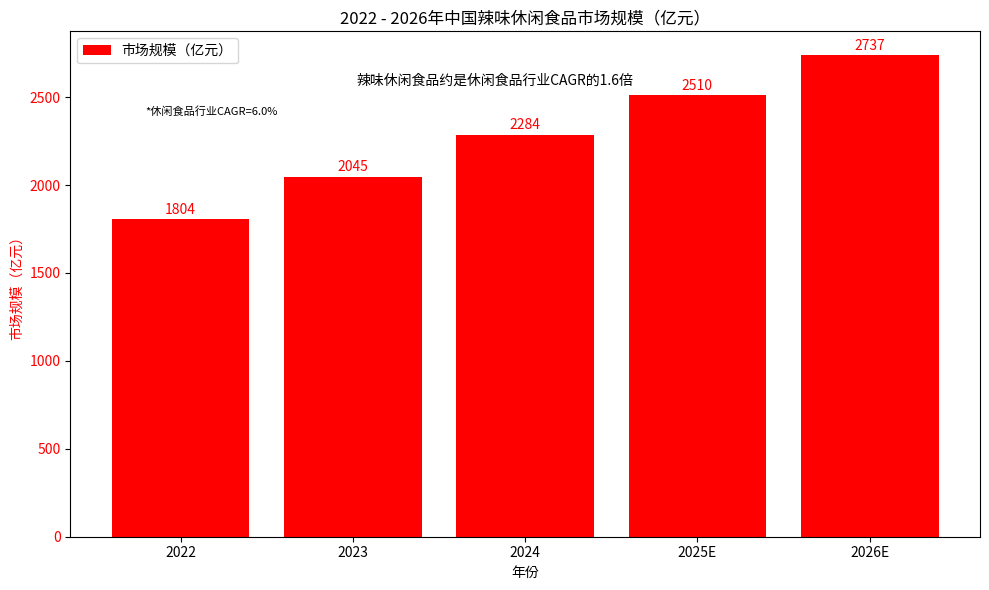

Reproduce this figure in Python.
import matplotlib.pyplot as plt
import numpy as np

# 年份
years = np.array([2022, 2023, 2024, 2025, 2026])
# 市场规模数据（亿元），大体模拟原数据趋势
market_size = np.array([1804, 2045, 2284, 2510, 2737])

# 创建图形，设置合理的尺寸
fig, ax = plt.subplots(figsize=(10, 6))

# 绘制柱状图并保存返回的容器对象
bars = ax.bar(years, market_size, color='r', label='市场规模（亿元）')
ax.set_xlabel('年份')
ax.set_ylabel('市场规模（亿元）', color='r')
ax.tick_params(axis='y', labelcolor='r')

# 设置x轴刻度为年份
ax.set_xticks(years)

# 生成带E的年份标签
year_labels = []
for year in years:
    if year in [2025, 2026]:
        year_labels.append(f"{year}E")  # 预测年份添加E
    else:
        year_labels.append(str(year))   # 实际年份保持不变

# 设置带E的年份标签
ax.set_xticklabels(year_labels)

# 在每个条形上方标注数值（不包含E）
for bar in bars:
    height = bar.get_height()
    ax.text(
        bar.get_x() + bar.get_width()/2.,  # x坐标：条形中心
        height + 15,  # y坐标：条形顶部上方15个单位
        f'{height}',  # 显示数值
        ha='center',  # 水平居中对齐
        va='bottom',  # 垂直底部对齐
        color='r',    # 文字颜色与条形一致
        fontsize=10   # 字体大小
    )

# 添加标题
plt.title('2022 - 2026年中国辣味休闲食品市场规模（亿元）')

# 使用 fig.text() 方法添加注释
fig.text(0.5, 0.85, '辣味休闲食品约是休闲食品行业CAGR的1.6倍',
         ha='center', fontsize=10)

fig.text(0.15, 0.80, '*休闲食品行业CAGR=6.0%', fontsize=8)

# 添加图例
ax.legend(loc='upper left')

# 调整布局
plt.tight_layout()
# 显示图表
plt.show()
